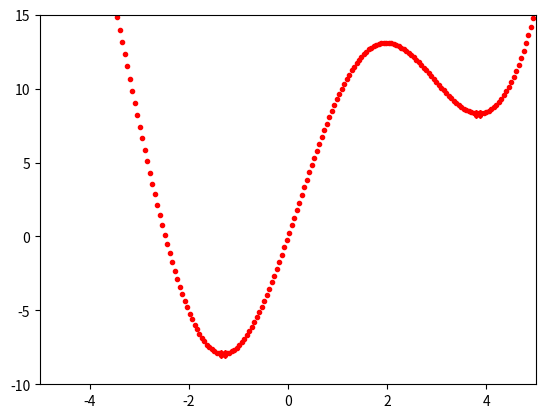

The script that saved this image:
import numpy as np

import matplotlib.pyplot as plt

def grad(x): # f'(x)

    return 2*x+ 10*np.cos(x)

def cost(x): # f(x)

    return x**2 + 10*np.sin(x)

def GD_momentum(theta_init, alpha=0.1, beta=0.9, Loop = 1000):

    theta = [theta_init]

    v_old = np.zeros_like(theta_init)

    for it in range(Loop):

        v_new = beta*v_old + alpha*grad(theta[-1]) # vt

        theta_new = theta[-1] - v_new

        theta.append(theta_new)

        v_old = v_new

    return (theta,it)

def myGD1(x0,alpha=0.1, gra = 1e-3, loop = 1000):

    x = [x0]

    for it in range(loop):

        x_new = x[-1] - alpha*grad(x[-1])

        if abs(grad(x_new)) < gra:

            break

        x.append(x_new)

    return (x, it)



if __name__ == '__main__':

    X = np.linspace(-5,5,200)

    y = cost(X)

    plt.plot(X.T, y.T, 'r.')

    plt.axis([-5, 5, -10, 15])

    (x1, it1) = myGD1(5,0.1)

    print('GD_Solution x3 = %f, cost = %f, obtained after %d iterations'%(x1[-1], cost(x1[-1]), it1))

    plt.plot(x1[-1], cost(x1[-1]), 'r X')

    (x2, it2) = GD_momentum(5, 0.1, beta=0.9)

    print('Momentum_Solution x1 = %f, cost = %f, obtained after %d iterations'%(x2[-1], cost(x2[-1]), it2))

    plt.plot(x2[-1], cost(x2[-1]), 'r X')

    plt.show()